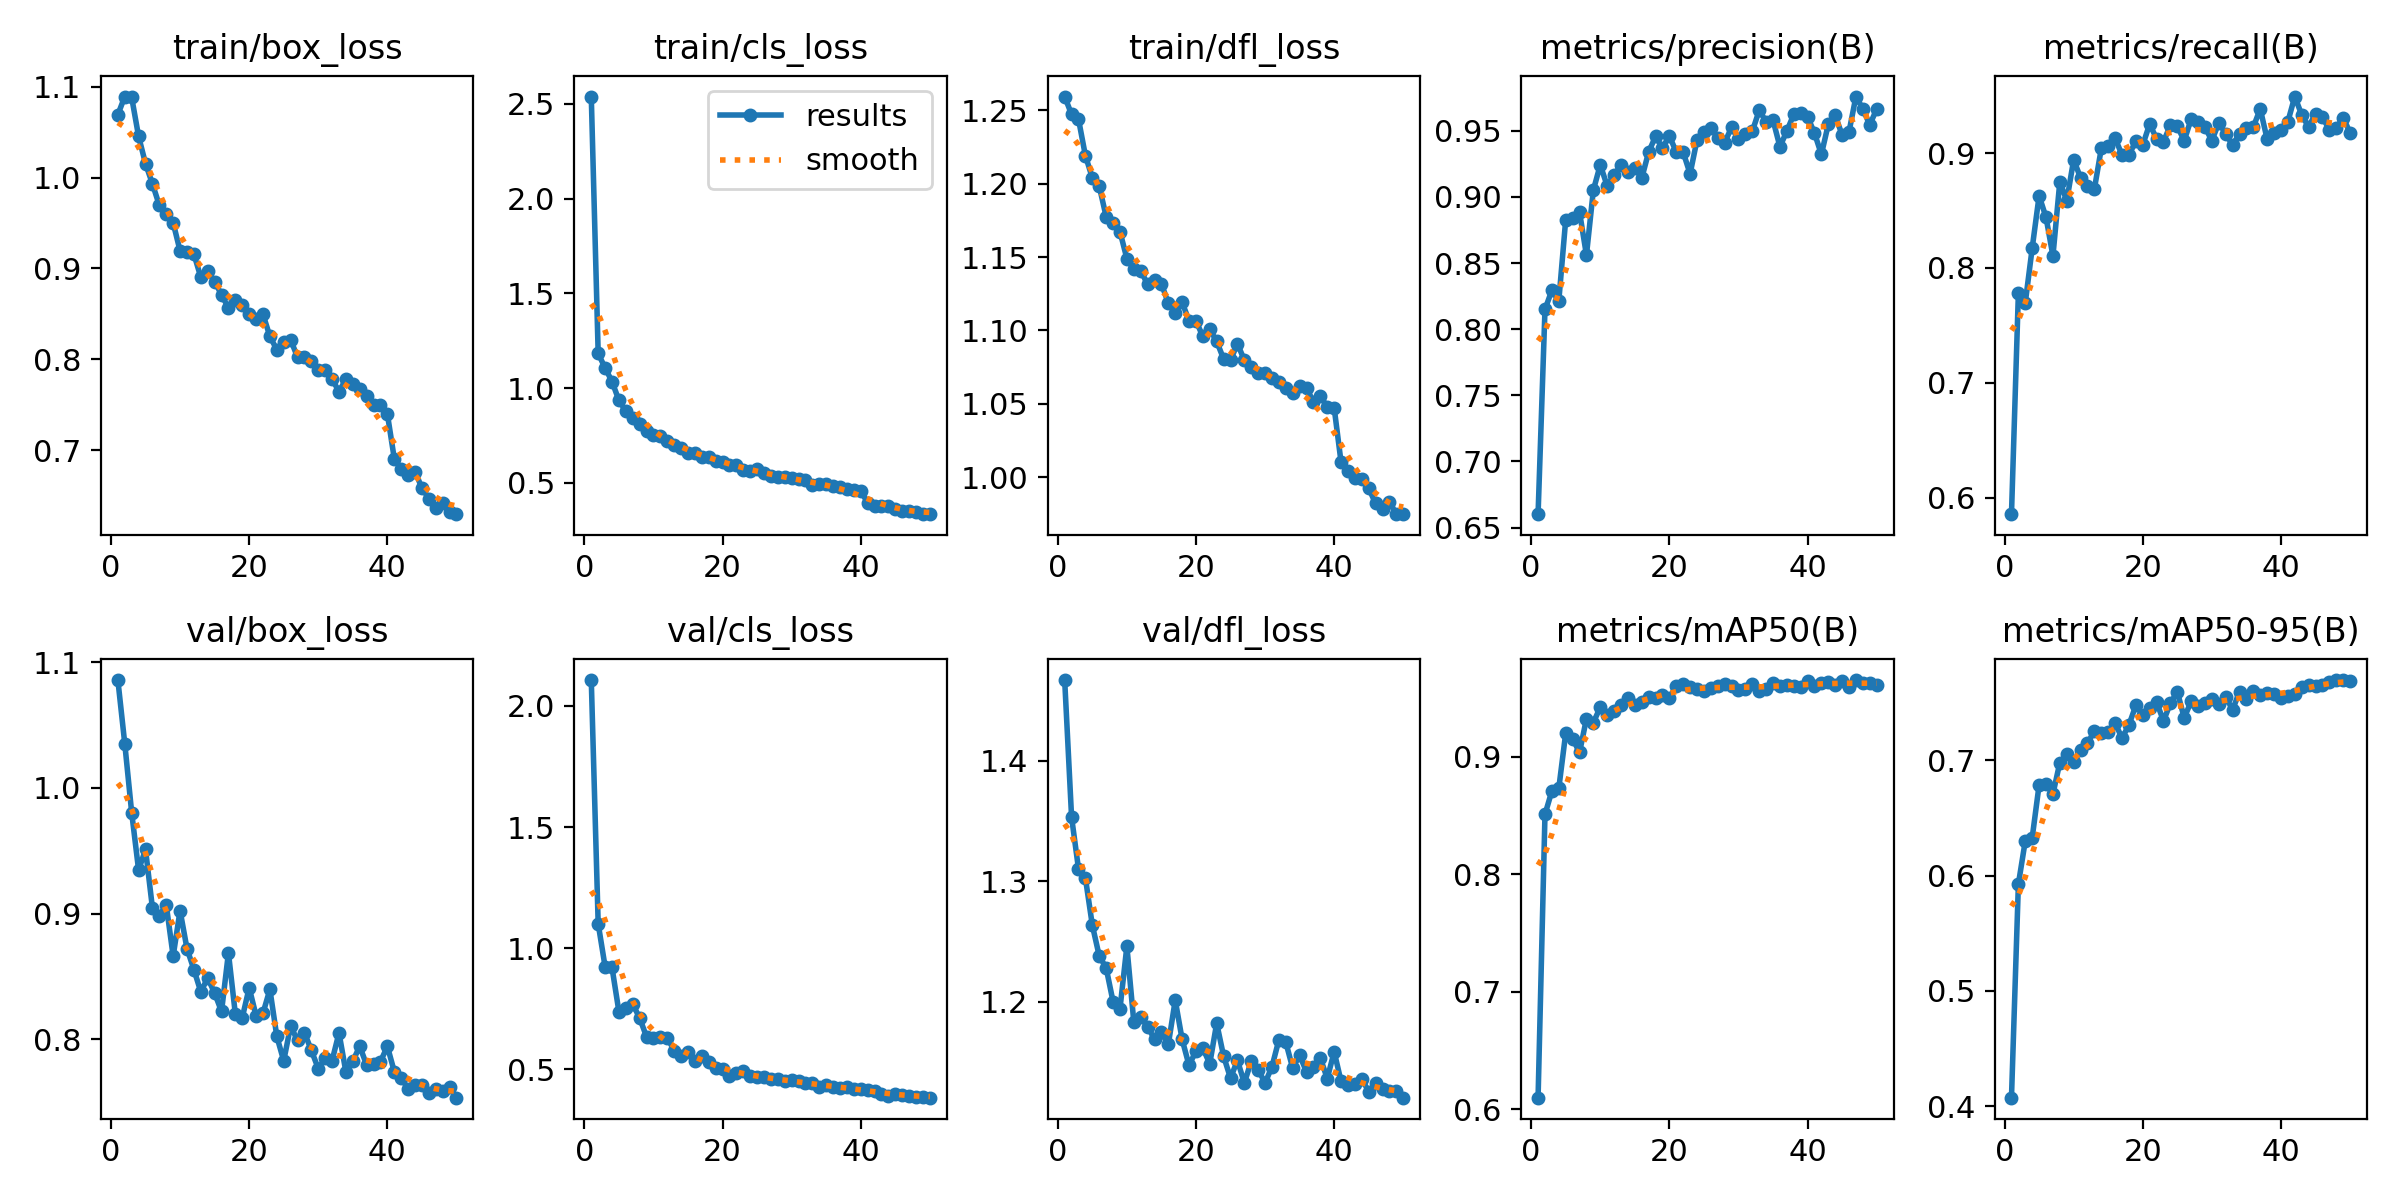

The file beside this chart, header and first rows:
epoch, time, train/box_loss, train/cls_loss, train/dfl_loss, metrics/precision(B), metrics/recall(B), metrics/mAP50(B), metrics/mAP50-95(B), val/box_loss, val/cls_loss, val/dfl_loss, lr/pg0, lr/pg1, lr/pg2
1, 66.41, 1.069, 2.539, 1.259, 0.6601, 0.5856, 0.6099, 0.4073, 1.086, 2.106, 1.467, 0.0004158, 0.0004158, 0.0004158
2, 112.4, 1.089, 1.183, 1.247, 0.8149, 0.7782, 0.851, 0.5926, 1.035, 1.101, 1.353, 0.000816, 0.000816, 0.000816
3, 155.7, 1.088, 1.107, 1.244, 0.8295, 0.7697, 0.871, 0.6302, 0.9803, 0.9241, 1.31, 0.0012, 0.0012, 0.0012
4, 206.6, 1.045, 1.035, 1.219, 0.8215, 0.8173, 0.8733, 0.6328, 0.9346, 0.9207, 1.303, 0.001176, 0.001176, 0.001176
5, 254.4, 1.015, 0.9357, 1.204, 0.8829, 0.8627, 0.9202, 0.6787, 0.9511, 0.7386, 1.264, 0.001151, 0.001151, 0.001151
6, 294, 0.9931, 0.8794, 1.198, 0.8838, 0.844, 0.9154, 0.6791, 0.9045, 0.7526, 1.238, 0.001126, 0.001126, 0.001126
7, 331.8, 0.9694, 0.8401, 1.178, 0.8886, 0.8104, 0.9037, 0.6708, 0.8984, 0.7695, 1.228, 0.001102, 0.001102, 0.001102
8, 378.9, 0.9603, 0.8091, 1.173, 0.8561, 0.8752, 0.9324, 0.6981, 0.907, 0.7124, 1.2, 0.001077, 0.001077, 0.001077
9, 425.5, 0.9502, 0.776, 1.167, 0.9051, 0.8584, 0.9292, 0.7052, 0.8661, 0.6349, 1.194, 0.001052, 0.001052, 0.001052
10, 468.5, 0.9194, 0.7526, 1.149, 0.9243, 0.8942, 0.9422, 0.6982, 0.9024, 0.6288, 1.246, 0.001027, 0.001027, 0.001027
11, 512.5, 0.9181, 0.7461, 1.142, 0.9084, 0.8784, 0.9357, 0.7089, 0.8721, 0.6335, 1.184, 0.001002, 0.001002, 0.001002
12, 556.6, 0.9159, 0.721, 1.141, 0.9166, 0.8711, 0.9394, 0.7147, 0.8554, 0.6312, 1.188, 0.0009778, 0.0009778, 0.0009778
13, 601.8, 0.8904, 0.7006, 1.131, 0.9241, 0.8688, 0.9444, 0.7256, 0.8377, 0.5776, 1.18, 0.000953, 0.000953, 0.000953
14, 641.8, 0.8969, 0.6859, 1.135, 0.9192, 0.904, 0.9501, 0.7241, 0.8487, 0.5554, 1.169, 0.0009283, 0.0009283, 0.0009283
15, 679.4, 0.8856, 0.6599, 1.132, 0.9222, 0.9064, 0.9445, 0.7243, 0.8367, 0.5718, 1.175, 0.0009035, 0.0009035, 0.0009035
16, 725, 0.871, 0.6605, 1.118, 0.9141, 0.9128, 0.9464, 0.7324, 0.822, 0.5334, 1.165, 0.0008787, 0.0008787, 0.0008787
17, 768.3, 0.8565, 0.6384, 1.112, 0.934, 0.8983, 0.9506, 0.7192, 0.8686, 0.5543, 1.201, 0.000854, 0.000854, 0.000854
18, 816.7, 0.8647, 0.6378, 1.119, 0.9458, 0.8983, 0.9498, 0.7308, 0.82, 0.5312, 1.169, 0.0008293, 0.0008293, 0.0008293
19, 862, 0.86, 0.6171, 1.107, 0.9371, 0.9104, 0.953, 0.7477, 0.817, 0.5067, 1.147, 0.0008045, 0.0008045, 0.0008045
20, 906.4, 0.8496, 0.6124, 1.107, 0.9462, 0.9071, 0.9501, 0.7397, 0.8409, 0.5024, 1.159, 0.0007797, 0.0007797, 0.0007797
21, 951.7, 0.844, 0.5969, 1.096, 0.9339, 0.9253, 0.9602, 0.7453, 0.8187, 0.4748, 1.161, 0.000755, 0.000755, 0.000755
22, 990.1, 0.8494, 0.5939, 1.101, 0.9338, 0.9123, 0.9617, 0.7507, 0.8207, 0.4845, 1.149, 0.0007302, 0.0007302, 0.0007302
23, 1033, 0.8251, 0.5667, 1.093, 0.9175, 0.9099, 0.9594, 0.7341, 0.8396, 0.4924, 1.182, 0.0007055, 0.0007055, 0.0007055
24, 1080, 0.8105, 0.5629, 1.081, 0.9431, 0.9242, 0.9578, 0.7496, 0.8023, 0.4719, 1.155, 0.0006808, 0.0006808, 0.0006808
25, 1122, 0.8191, 0.5729, 1.08, 0.9494, 0.9234, 0.9557, 0.7595, 0.7827, 0.4696, 1.137, 0.000656, 0.000656, 0.000656
26, 1170, 0.8214, 0.5542, 1.091, 0.9525, 0.9107, 0.9582, 0.7368, 0.8105, 0.4693, 1.152, 0.0006312, 0.0006312, 0.0006312
27, 1213, 0.8023, 0.5381, 1.08, 0.9444, 0.9296, 0.9603, 0.7512, 0.799, 0.4596, 1.133, 0.0006065, 0.0006065, 0.0006065
28, 1260, 0.8024, 0.5335, 1.075, 0.941, 0.927, 0.9619, 0.7476, 0.8052, 0.4604, 1.151, 0.0005818, 0.0005818, 0.0005818
29, 1301, 0.7978, 0.5331, 1.071, 0.9526, 0.9225, 0.9604, 0.7496, 0.7911, 0.4507, 1.144, 0.000557, 0.000557, 0.000557
30, 1340, 0.7886, 0.5235, 1.071, 0.9438, 0.9108, 0.9569, 0.7529, 0.7765, 0.4571, 1.133, 0.0005322, 0.0005322, 0.0005322
31, 1389, 0.7882, 0.5192, 1.067, 0.9474, 0.9263, 0.9581, 0.7486, 0.785, 0.4538, 1.146, 0.0005075, 0.0005075, 0.0005075
32, 1435, 0.7781, 0.5159, 1.065, 0.9496, 0.9169, 0.9623, 0.7552, 0.7829, 0.443, 1.169, 0.0004827, 0.0004827, 0.0004827
33, 1479, 0.7645, 0.4916, 1.061, 0.9654, 0.9068, 0.9558, 0.7439, 0.805, 0.4434, 1.167, 0.000458, 0.000458, 0.000458
34, 1519, 0.778, 0.4969, 1.058, 0.957, 0.9169, 0.958, 0.7597, 0.7738, 0.4286, 1.145, 0.0004332, 0.0004332, 0.0004332
35, 1565, 0.7731, 0.493, 1.062, 0.9581, 0.9215, 0.9628, 0.7529, 0.7825, 0.4365, 1.156, 0.0004085, 0.0004085, 0.0004085
36, 1612, 0.7672, 0.4827, 1.061, 0.938, 0.9226, 0.9606, 0.7598, 0.7943, 0.4286, 1.142, 0.0003837, 0.0003837, 0.0003837
37, 1658, 0.7596, 0.4764, 1.051, 0.9498, 0.9385, 0.9615, 0.7567, 0.7794, 0.423, 1.146, 0.000359, 0.000359, 0.000359
38, 1700, 0.7496, 0.4688, 1.055, 0.9624, 0.9121, 0.9602, 0.7587, 0.7801, 0.4292, 1.153, 0.0003343, 0.0003343, 0.0003343
39, 1741, 0.75, 0.4627, 1.048, 0.9637, 0.9172, 0.9593, 0.7573, 0.7821, 0.42, 1.136, 0.0003095, 0.0003095, 0.0003095
40, 1782, 0.7398, 0.4556, 1.047, 0.9607, 0.9199, 0.9642, 0.7542, 0.7944, 0.4189, 1.159, 0.0002848, 0.0002848, 0.0002848
41, 1823, 0.6906, 0.3966, 1.01, 0.9483, 0.9273, 0.96, 0.7559, 0.7742, 0.4135, 1.134, 0.00026, 0.00026, 0.00026
42, 1867, 0.6793, 0.3792, 1.005, 0.9322, 0.9492, 0.9632, 0.7575, 0.7693, 0.4109, 1.131, 0.0002352, 0.0002352, 0.0002352
43, 1909, 0.6726, 0.3773, 0.9992, 0.9549, 0.9332, 0.9638, 0.7636, 0.7602, 0.3977, 1.132, 0.0002105, 0.0002105, 0.0002105
44, 1954, 0.6763, 0.3758, 0.9987, 0.9618, 0.9227, 0.9608, 0.7655, 0.7634, 0.3924, 1.136, 0.0001857, 0.0001857, 0.0001857
45, 1996, 0.6584, 0.3649, 0.9925, 0.9468, 0.9344, 0.9647, 0.7649, 0.7638, 0.4003, 1.126, 0.000161, 0.000161, 0.000161
46, 2035, 0.6466, 0.3541, 0.9823, 0.9493, 0.9313, 0.9596, 0.7655, 0.7568, 0.3956, 1.133, 0.0001363, 0.0001363, 0.0001363
47, 2075, 0.6362, 0.3514, 0.9782, 0.9759, 0.9203, 0.9654, 0.7677, 0.7602, 0.3913, 1.127, 0.0001115, 0.0001115, 0.0001115
48, 2114, 0.642, 0.3442, 0.9834, 0.9666, 0.9217, 0.9631, 0.7695, 0.7587, 0.3883, 1.126, 8.675e-05, 8.675e-05, 8.675e-05
49, 2153, 0.6316, 0.3355, 0.975, 0.9545, 0.9309, 0.9628, 0.7697, 0.7617, 0.3851, 1.126, 6.2e-05, 6.2e-05, 6.2e-05
50, 2194, 0.6294, 0.3352, 0.9752, 0.9665, 0.9176, 0.9613, 0.7685, 0.7534, 0.3837, 1.121, 3.725e-05, 3.725e-05, 3.725e-05
